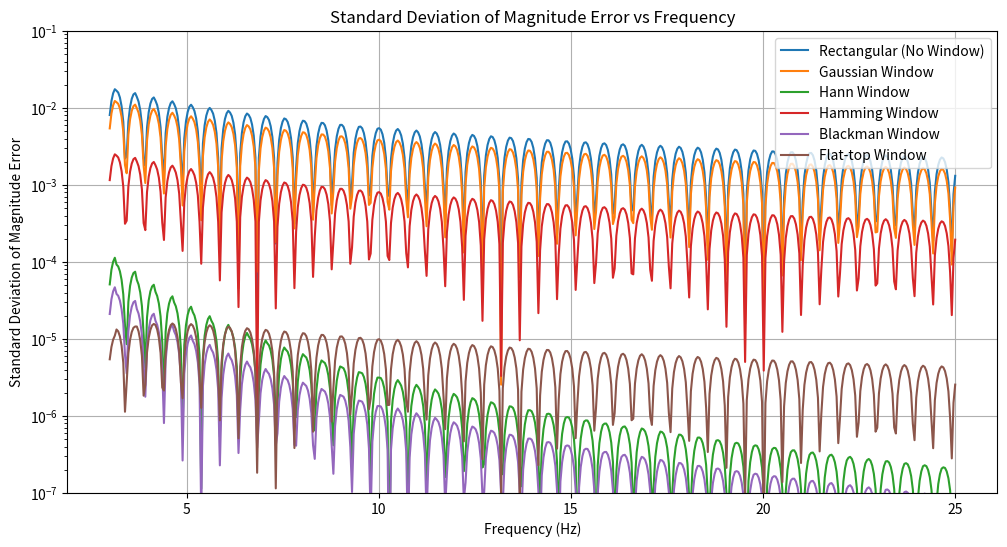
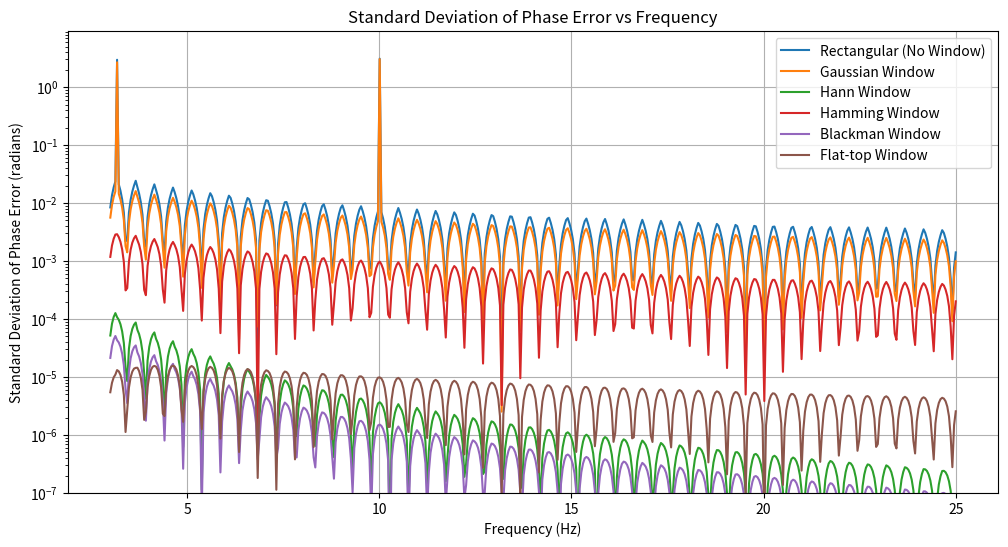

Write Python code to recreate these figures, in order.
"""
For different filtering windows, compare the consistency of phase and amplitude detection of a sine wave signal.
"""
import numpy as np
import matplotlib.pyplot as plt
from scipy.signal.windows import flattop, gaussian

# Parameters
fs = 500        # Sampling frequency (Hz)
N = 1024        # Number of samples
t = np.arange(N) / fs  # Time vector

# Frequency range to analyze
f_min = 3       # Minimum frequency (Hz)
f_max = 25      # Maximum frequency (Hz)
f_steps = 500   # Number of frequency steps
frequencies = np.linspace(f_min, f_max, f_steps)

# Phase shifts to consider (from 0 to 2*pi)
phase_shifts = np.linspace(0, 2*np.pi, 100)

# Window functions to compare
std_in_samples = N / 2  # Standard deviation in samples for Gaussian window
windows = {
    'Rectangular (No Window)': np.ones(N),
    'Gaussian Window': gaussian(N, std_in_samples),
    'Hann Window': np.hanning(N),
    'Hamming Window': np.hamming(N),
    'Blackman Window': np.blackman(N),
    'Flat-top Window': flattop(N)
}

# Arrays to store standard deviation for magnitude and phase for each window and frequency
magnitude_std = {key: [] for key in windows.keys()}
phase_std = {key: [] for key in windows.keys()}

# Main frequency loop
for f_signal in frequencies:
    # Ground truth magnitude and phase
    ground_truth_magnitude = 1.0  # Since amplitude of sine wave is 1
    ground_truth_phases = phase_shifts

    # Frequency vector for FFT
    freqs = np.fft.fftfreq(N, d=1/fs)

    # Find the index of the closest frequency in the FFT output
    idx = np.argmin(np.abs(freqs - f_signal))

    # Arrays to store magnitudes and phases for each window function
    magnitudes = {key: [] for key in windows.keys()}
    phases = {key: [] for key in windows.keys()}

    # Loop over phase shifts
    for phi in phase_shifts:
        # Generate the sine wave with the current phase shift
        x = np.sin(2 * np.pi * f_signal * t + phi)

        # For each window, compute FFT magnitudes and phases
        for window_name, window in windows.items():
            # Apply the window to the signal
            x_windowed = x * window

            # Perform FFT
            X = np.fft.fft(x_windowed)

            # Normalize the FFT magnitude
            # Correct for the amplitude change due to windowing
            amplitude_correction = np.sum(window) / N
            magnitude = np.abs(X[idx]) / (amplitude_correction * N / 2)

            # Compute the detected phase
            detected_phase = np.angle(X[idx])

            # Store magnitude and phase
            magnitudes[window_name].append(magnitude)
            phases[window_name].append(detected_phase)

    # After looping over phases, compute standard deviation for each window function
    for window_name in windows.keys():
        # Convert phases to numpy array and unwrap
        detected_phases = np.unwrap(phases[window_name])

        # Adjust phases to be relative to the actual phase shifts
        phase_errors = detected_phases - ground_truth_phases
        # Wrap the phase errors between -pi and pi
        phase_errors = (phase_errors + np.pi) % (2 * np.pi) - np.pi

        # Compute magnitude errors
        magnitude_errors = np.array(magnitudes[window_name]) - ground_truth_magnitude

        # Compute standard deviation for magnitude and phase errors
        std_magnitude = np.std(magnitude_errors)
        std_phase = np.std(phase_errors)

        # Store standard deviation values
        magnitude_std[window_name].append(std_magnitude)
        phase_std[window_name].append(std_phase)

# Convert standard deviation dictionaries to arrays
for key in magnitude_std.keys():
    magnitude_std[key] = np.array(magnitude_std[key])
    phase_std[key] = np.array(phase_std[key])

# Plotting standard deviation vs Frequency

# Plot standard deviation of Magnitude
plt.figure(figsize=(12, 6))
for window_name in windows.keys():
    plt.plot(frequencies, magnitude_std[window_name], label=window_name)
plt.title('Standard Deviation of Magnitude Error vs Frequency')
plt.xlabel('Frequency (Hz)')
plt.ylabel('Standard Deviation of Magnitude Error')
plt.yscale('log')
plt.ylim(bottom=1e-7, top=1e-1)
plt.legend()
plt.grid(True)

# Plot standard deviation of Phase
plt.figure(figsize=(12, 6))
for window_name in windows.keys():
    plt.plot(frequencies, phase_std[window_name], label=window_name)
plt.title('Standard Deviation of Phase Error vs Frequency')
plt.xlabel('Frequency (Hz)')
plt.ylabel('Standard Deviation of Phase Error (radians)')
plt.yscale('log')
plt.ylim(bottom=1e-7)
plt.legend()
plt.grid(True)
plt.show()
